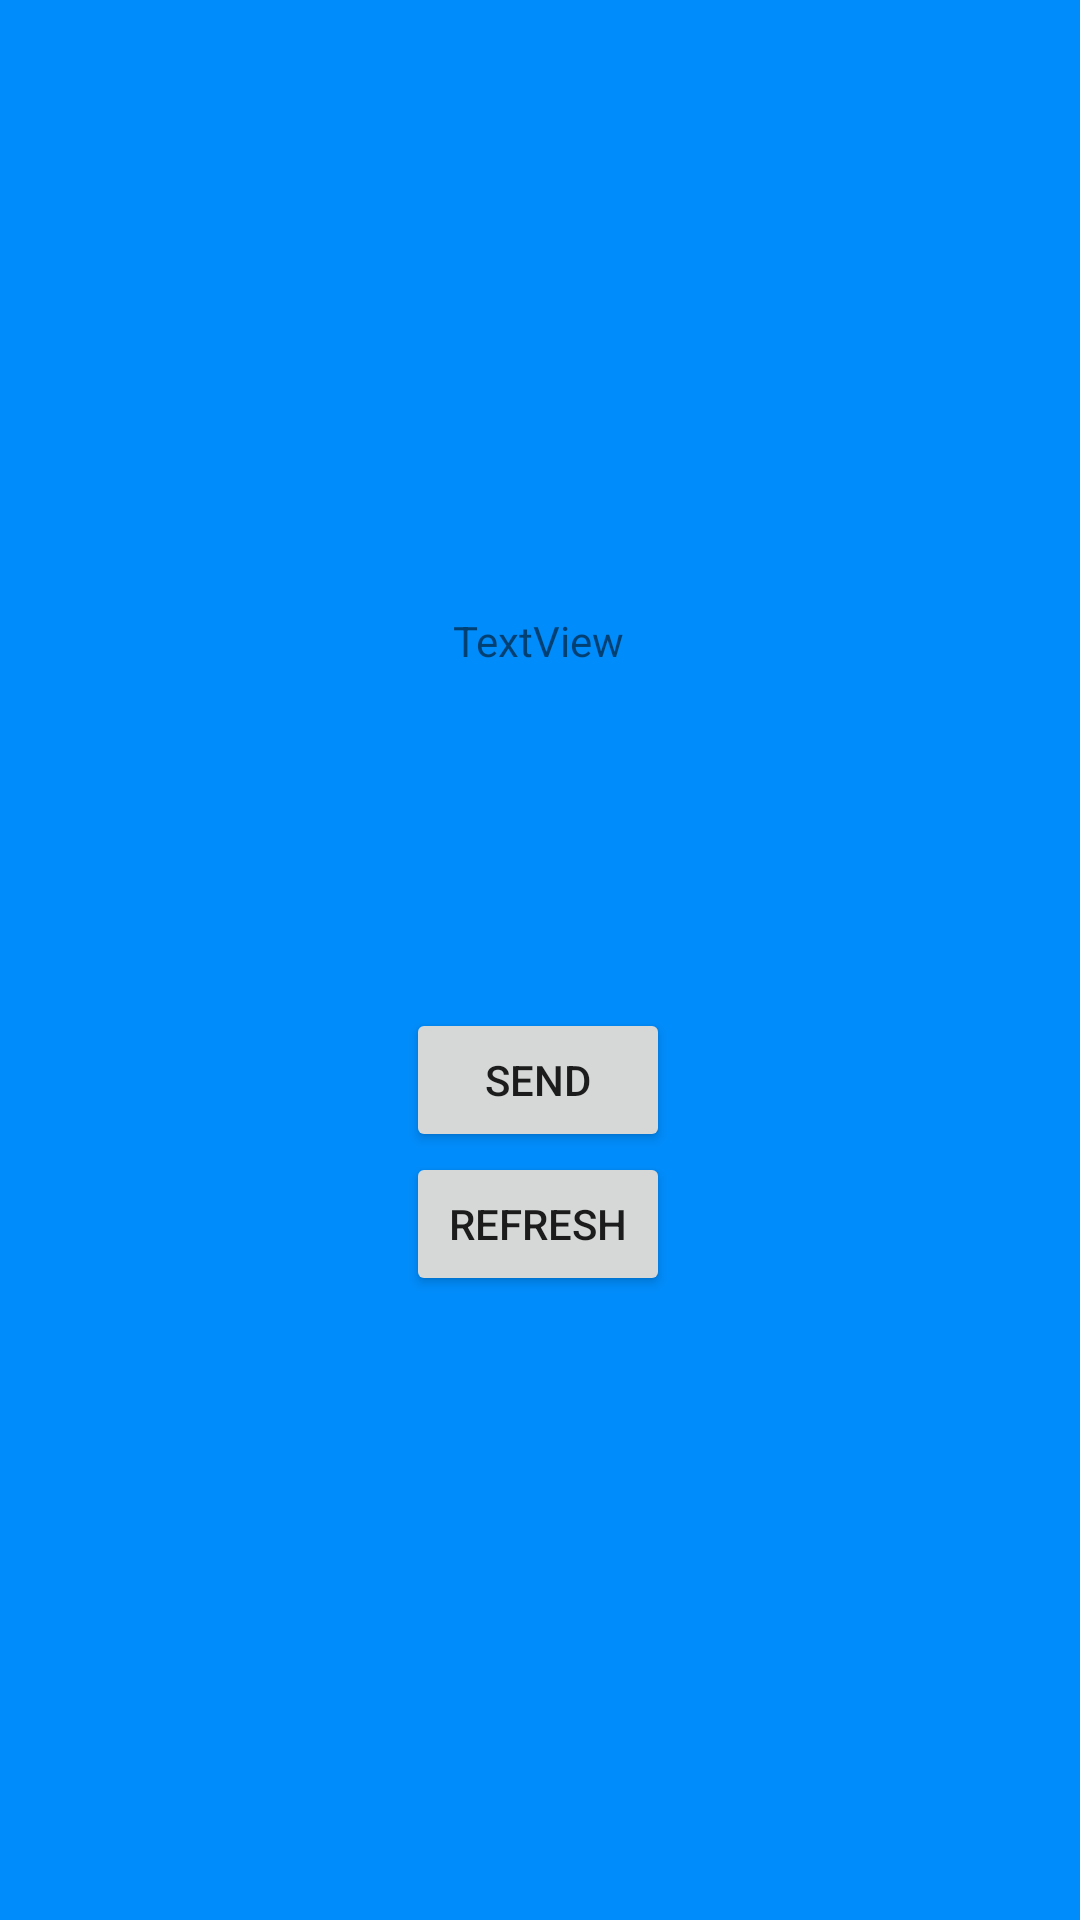

Produce the Android XML layout that renders to this screen, including the resource entries it uses.
<!-- AndroidManifest.xml: application theme Theme.Tetris -->
<!-- res/layout/control_layout.xml -->
<?xml version="1.0" encoding="utf-8"?>
<androidx.constraintlayout.widget.ConstraintLayout
    xmlns:android="http://schemas.android.com/apk/res/android"
    xmlns:app="http://schemas.android.com/apk/res-auto"
    xmlns:tools="http://schemas.android.com/tools"
    android:layout_width="match_parent"
    android:layout_height="match_parent"
    android:background="@color/tetris_background_color"
    android:orientation="vertical">

    <Button
        android:id="@+id/send"
        android:layout_width="wrap_content"
        android:layout_height="wrap_content"
        android:layout_marginBottom="256dp"
        android:text="send"
        app:layout_constraintBottom_toBottomOf="parent"
        app:layout_constraintEnd_toEndOf="parent"
        app:layout_constraintHorizontal_bias="0.498"
        app:layout_constraintStart_toStartOf="parent" />

    <TextView
        android:id="@+id/textView"
        android:layout_width="wrap_content"
        android:layout_height="wrap_content"
        android:layout_marginTop="204dp"
        android:text="TextView"
        app:layout_constraintEnd_toEndOf="parent"
        app:layout_constraintHorizontal_bias="0.498"
        app:layout_constraintStart_toStartOf="parent"
        app:layout_constraintTop_toTopOf="parent" />

    <Button
        android:id="@+id/refresh"
        android:layout_width="wrap_content"
        android:layout_height="wrap_content"
        android:text="refresh"
        app:layout_constraintEnd_toEndOf="@+id/send"
        app:layout_constraintStart_toStartOf="@+id/send"
        app:layout_constraintTop_toBottomOf="@+id/send" />
</androidx.constraintlayout.widget.ConstraintLayout>
<!-- resources referenced by this layout -->
<resources>
  <color name="tetris_background_color">#018CFB</color>
  <style name="Theme.Tetris" parent="Theme.MaterialComponents.DayNight.NoActionBar">
          
          <item name="colorPrimary">@color/purple_500</item>
          <item name="colorPrimaryVariant">@color/purple_700</item>
          <item name="colorOnPrimary">@color/white</item>
          
          <item name="colorSecondary">@color/teal_200</item>
          <item name="colorSecondaryVariant">@color/teal_700</item>
          <item name="colorOnSecondary">@color/black</item>
          
          <item name="android:statusBarColor" tools:targetApi="l">?attr/colorPrimaryVariant</item>
          
      </style>
  <color name="purple_500">#FF6200EE</color>
  <color name="purple_700">#FF3700B3</color>
  <color name="white">#FFFFFFFF</color>
  <color name="teal_200">#FF03DAC5</color>
  <color name="teal_700">#FF018786</color>
  <color name="black">#FF000000</color>
</resources>
